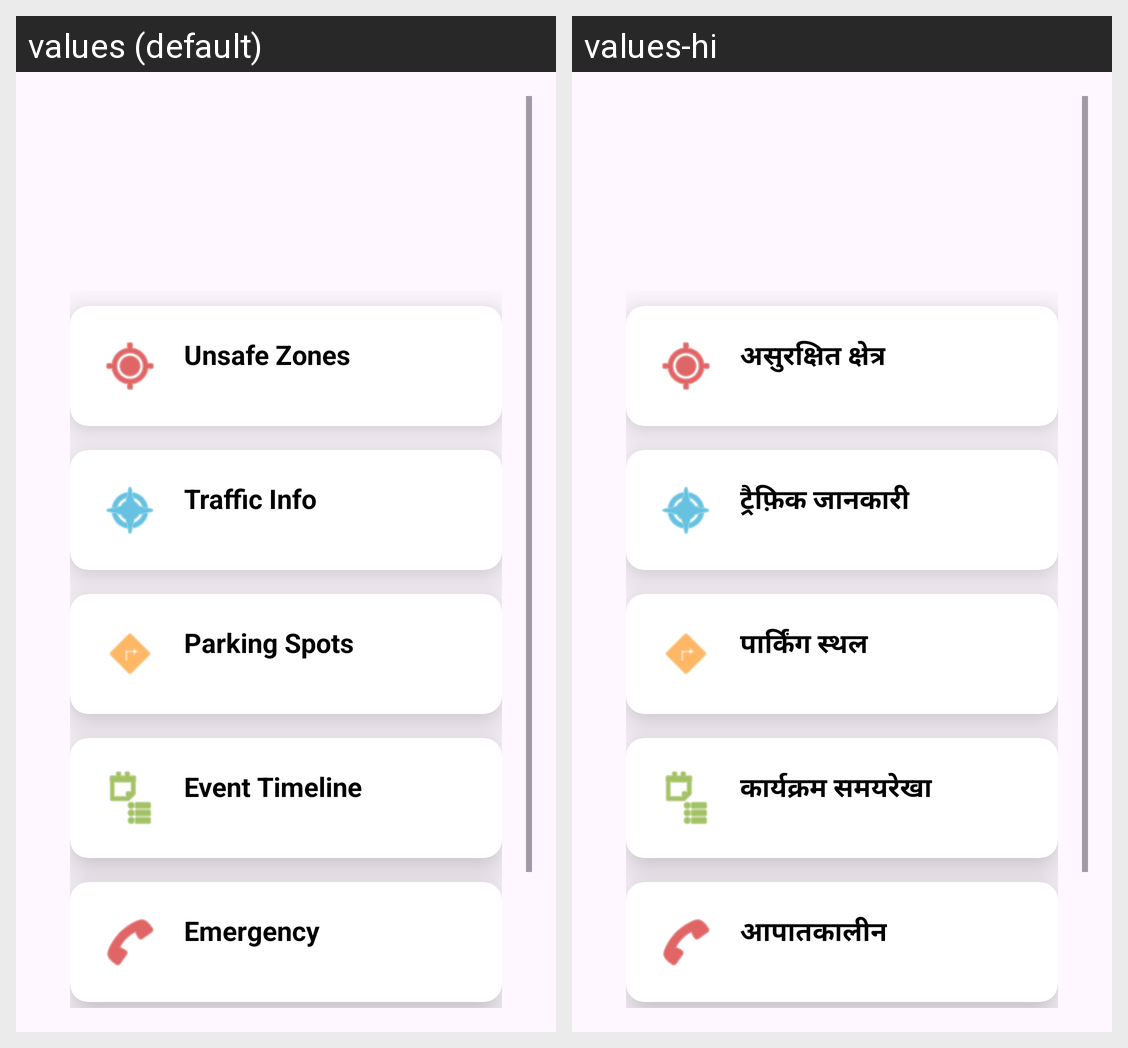

Translations of the strings shown on this Android screen, per locale in the grid:
Android screen res/layout/activity_tourist_dashboard.xml rendered under 2 locales, left to right: values (default), values-hi. Device: Nexus 5 (rendered at 1080×1920; each locale shown at half size, 540×960, under a caption strip naming it); theme Theme.SpotWarn.
Strings drawn on this screen, with the default value and each locale's value (text and hints the layout hard-codes, and strings that could not be matched under every locale, appear in the picture but are not listed):

unsafe_zones
  values: Unsafe Zones
  values-hi: असुरक्षित क्षेत्र

traffic_info
  values: Traffic Info
  values-hi: ट्रैफ़िक जानकारी

parking_spots
  values: Parking Spots
  values-hi: पार्किंग स्थल

event_timeline
  values: Event Timeline
  values-hi: कार्यक्रम समयरेखा

emergency
  values: Emergency
  values-hi: आपातकालीन
